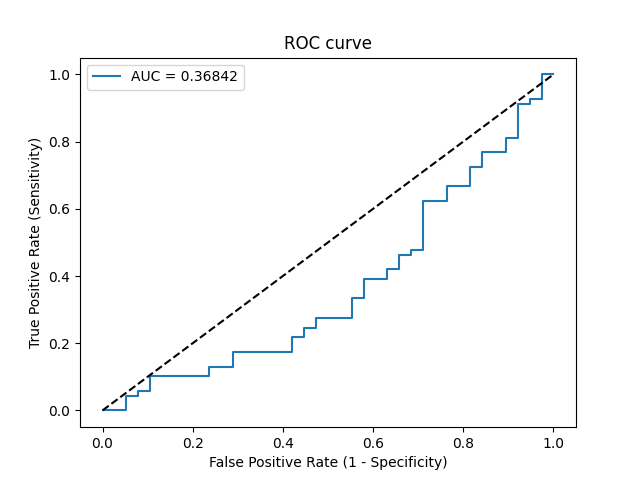

Values plotted in this chart, from the file beside it:
Threshold, Sensitivity, Specificity, NPV, PPV
inf, 0.0, 1.0, 0.3551, 0
0.6524, 0.0, 0.9737, 0.3491, 0.0
0.6439, 0.0, 0.9474, 0.3429, 0.0
0.6373, 0.04348, 0.9474, 0.3529, 0.6
0.6366, 0.04348, 0.9211, 0.3465, 0.5
0.6345, 0.05797, 0.9211, 0.35, 0.5714
0.6317, 0.05797, 0.8947, 0.3434, 0.5
0.6242, 0.1014, 0.8947, 0.3542, 0.6364
0.6168, 0.1014, 0.7632, 0.3187, 0.4375
0.6143, 0.1304, 0.7632, 0.3258, 0.5
0.6131, 0.1304, 0.7105, 0.3103, 0.45
0.6088, 0.1739, 0.7105, 0.3214, 0.5217
0.6023, 0.1739, 0.5789, 0.2785, 0.4286
0.5985, 0.2174, 0.5789, 0.2895, 0.4839
0.5898, 0.2174, 0.5526, 0.28, 0.4688
0.5875, 0.2464, 0.5526, 0.2877, 0.5
0.5861, 0.2464, 0.5263, 0.2778, 0.4857
0.584, 0.2754, 0.5263, 0.2857, 0.5135
0.5816, 0.2754, 0.4474, 0.2537, 0.475
0.5779, 0.3333, 0.4474, 0.2698, 0.5227
0.5764, 0.3333, 0.4211, 0.2581, 0.5111
0.5715, 0.3913, 0.4211, 0.2759, 0.551
0.57, 0.3913, 0.3684, 0.25, 0.5294
0.5687, 0.4203, 0.3684, 0.2593, 0.5472
0.5668, 0.4203, 0.3421, 0.2453, 0.537
0.5644, 0.4638, 0.3421, 0.26, 0.5614
0.5637, 0.4638, 0.3158, 0.2449, 0.5517
0.5624, 0.4783, 0.3158, 0.25, 0.5593
0.5624, 0.4783, 0.2895, 0.234, 0.55
0.5596, 0.6232, 0.2895, 0.2973, 0.6143
0.5588, 0.6232, 0.2368, 0.2571, 0.5972
0.5513, 0.6667, 0.2368, 0.2812, 0.6133
0.5507, 0.6667, 0.1842, 0.2333, 0.5974
0.5466, 0.7246, 0.1842, 0.2692, 0.6173
0.546, 0.7246, 0.1579, 0.24, 0.6098
0.5451, 0.7681, 0.1579, 0.2727, 0.6235
0.5426, 0.7681, 0.1053, 0.2, 0.6092
0.537, 0.8116, 0.1053, 0.2353, 0.6222
0.5358, 0.8116, 0.07895, 0.1875, 0.6154
0.5233, 0.913, 0.07895, 0.3333, 0.6429
0.5203, 0.913, 0.05263, 0.25, 0.6364
0.5198, 0.9275, 0.05263, 0.2857, 0.64
0.513, 0.9275, 0.02632, 0.1667, 0.6337
0.5042, 1.0, 0.02632, 1.0, 0.6509
0.5001, 1.0, 0.0, 0, 0.6449
